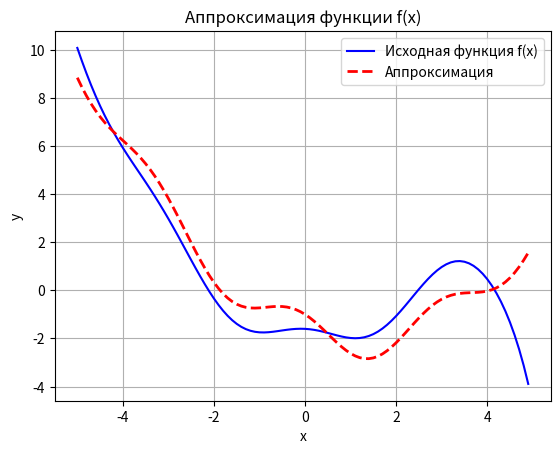

Here is the Python script that generated this plot:
import numpy as np

# Исходная функция, которую нужно аппроксимировать моделью a(x)
def func(x):
    return 0.5 * x**2 - 0.1 * 1/np.exp(-x) + 0.5 * np.cos(2*x) - 2.

# Функция модели a(x)
def a(x, w):
    return w[0] + w[1] * x + w[2] * x**2 + w[3] * np.cos(2 * x) + w[4] * np.sin(2 * x)

# Функция потерь L(w)
def loss(w, x, y):
    return (a(x, w) - y) ** 2

# Производная функции потерь по w
def dLdw(w, x, y):
    xi = np.array([1, x, x**2, np.cos(2 * x), np.sin(2 * x)])
    return 2 * (a(x, w) - y) * xi 

coord_x = np.arange(-5.0, 5.0, 0.1)  # Значения по оси абсцисс
coord_y = func(coord_x)  # Значения функции по оси ординат
sz = len(coord_x)  # Количество значений функций (точек)
eta = np.array([0.01, 0.001, 0.0001, 0.01, 0.01])  # Шаг обучения для каждого параметра w0, w1, w2, w3, w4
w = np.array([0., 0., 0., 0., 0.])  # Начальные значения параметров модели
N = 500  # Число итераций алгоритма SGD
lm = 0.02  # Параметр лямбда для вычисления скользящего экспоненциального среднего
# Начальное значение среднего эмпирического риска
Qe = loss(w, coord_x, coord_y).mean()  # Инициализируем Qe первым значением потерь
np.random.seed(0)  # Генерация одинаковых последовательностей псевдослучайных чисел

for _ in range(N):
    k = np.random.randint(0, sz-1)
    # Обновление весов
    grad = dLdw(w, coord_x[k], coord_y[k])  # Вычисляем градиент
    w -= eta * grad 
    # Обновление Qe
    Lk = loss(w, coord_x[k], coord_y[k]) # Вычисляем потери для текущего образа
    Qe = lm * Lk + (1 - lm) * Qe
# Итоговое значение среднего эмпирического риска для обученной модели
Q = np.mean(loss(w, coord_x, coord_y))  # Среднее значение потерь

# Вывод результатов
print("Обученные параметры w:", w)
print("Итоговое значение среднего эмпирического риска Q:", Q)
print("Последнее значение Qe:", Qe)

# визуализация результатов
import matplotlib.pyplot as plt
plt.plot(coord_x, func(coord_x), color='blue', label='Исходная функция f(x)')
plt.plot(coord_x, a(coord_x, w), color='red', label='Аппроксимация', linestyle='--', linewidth=2)
plt.title('Аппроксимация функции f(x)')
plt.xlabel('x')
plt.ylabel('y')
plt.legend()
plt.grid()
plt.savefig('task5_7_3.png')
plt.show()
